The GitHub repository axelcarlier/abeilles-cap200 contains a labelled image folder "abeilles-cap200" with 73 categories: Amegilla quadrifasciata, Andrena agilissima, Andrena bicolor, Andrena cineraria, Andrena clarkella, Andrena denticulata, Andrena flavipes, Andrena florea, Andrena fulva, Andrena gravida, Andrena haemorrhoa, Andrena hattorfiana, Andrena nigroaenea, Andrena nitida, Andrena nycthemera, Andrena thoracica, Andrena vaga, Andrena ventralis, Anthidiellum strigatum, Anthidium florentinum, Anthidium manicatum, Anthidium oblongatum, Anthidium septemspinosum, Anthophora bimaculata, Anthophora furcata, Anthophora plumipes, Apis mellifera, Apis mellifera iberiensis, Bombus argillaceus, Bombus bohemicus, Bombus campestris, Bombus hortorum, Bombus humilis, Bombus hypnorum, Bombus lapidarius, Bombus lucorum, Bombus muscorum, Bombus pascuorum, Bombus pratorum, Bombus ruderatus, Bombus rupestris, Bombus sylvarum, Bombus terrestris, Bombus terrestris lusitanicus, Bombus vestalis, Ceratina cucurbitina, Chelostoma florisomne, Colletes cunicularius, Colletes hederae, Dasypoda hirtipes, Halictus rubicundus, Halictus scabiosae, Halictus sexcinctus, Heriades truncorum, Hylaeus variegatus, Lithurgus chrysurus, Macropis europaea, Megachile centuncularis, Megachile ericetorum, Megachile sculpturalis, Melecta albifrons, Nomada goodeniana, Nomada lathburiana, Osmia aurulenta, Osmia bicolor, Osmia bicornis, Osmia caerulescens, Osmia cornuta, Rhodanthidium septemdentatum, Rhodanthidium sticticum, Sphecodes albilabris, Xylocopa valga, Xylocopa violacea. Examples follow, each with its label.

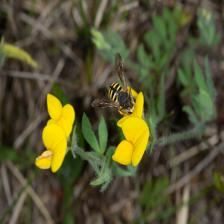
Label: Anthidium oblongatum

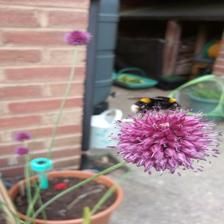
Label: Bombus lucorum

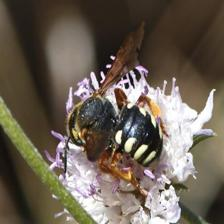
Label: Rhodanthidium septemdentatum

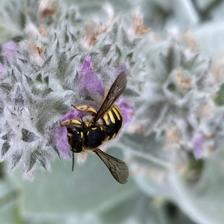
Label: Anthidium manicatum

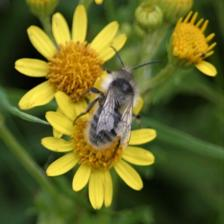
Label: Bombus sylvarum

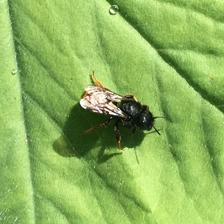
Label: Osmia bicolor
